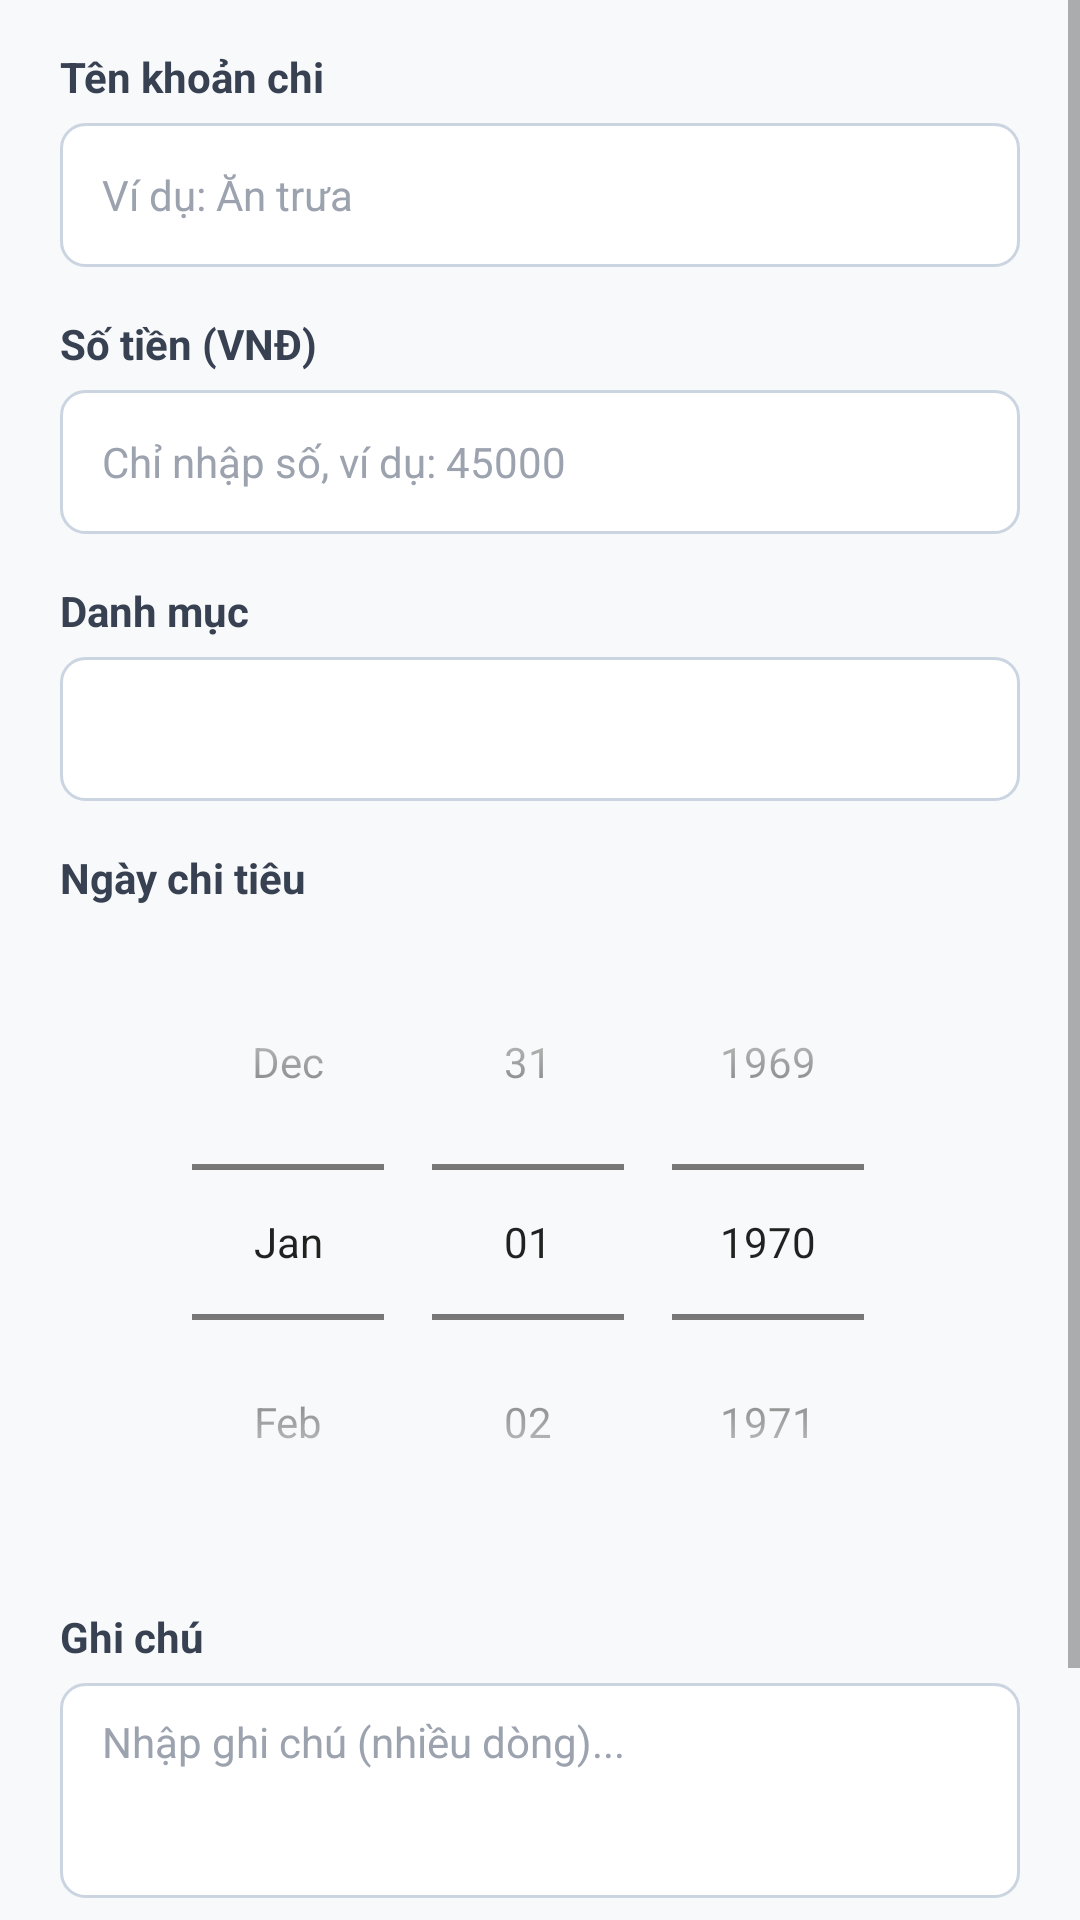

This screen was rendered from an Android layout file. Write that file and the resources it references.
<!-- AndroidManifest.xml: application theme Theme.QuanLyChiTieu -->
<!-- res/layout/activity_them_khoan_chi.xml -->
<?xml version="1.0" encoding="utf-8"?>
<FrameLayout xmlns:android="http://schemas.android.com/apk/res/android"
    android:layout_width="match_parent"
    android:layout_height="match_parent"
    android:fitsSystemWindows="true"
    android:background="#F8F9FA">

    <ScrollView
        android:layout_width="match_parent"
        android:layout_height="match_parent"
        android:fillViewport="true">

        <LinearLayout
            android:layout_width="match_parent"
            android:layout_height="wrap_content"
            android:orientation="vertical"
            android:paddingHorizontal="20dp"
            android:paddingVertical="16dp">

            
            <TextView
                android:layout_width="wrap_content"
                android:layout_height="wrap_content"
                android:text="Tên khoản chi"
                android:textColor="#374151"
                android:textSize="14sp"
                android:textStyle="bold" />

            <EditText
                android:id="@+id/etTenKhoanChi"
                android:layout_width="match_parent"
                android:layout_height="48dp"
                android:layout_marginTop="6dp"
                android:background="@drawable/bg_input_field"
                android:hint="Ví dụ: Ăn trưa"
                android:inputType="text"
                android:paddingHorizontal="14dp"
                android:textColor="#111827"
                android:textColorHint="#9CA3AF"
                android:textSize="14sp" />

            
            <TextView
                android:layout_width="wrap_content"
                android:layout_height="wrap_content"
                android:layout_marginTop="16dp"
                android:text="Số tiền (VNĐ)"
                android:textColor="#374151"
                android:textSize="14sp"
                android:textStyle="bold" />

            <EditText
                android:id="@+id/etSoTien"
                android:layout_width="match_parent"
                android:layout_height="48dp"
                android:layout_marginTop="6dp"
                android:background="@drawable/bg_input_field"
                android:hint="Chỉ nhập số, ví dụ: 45000"
                android:inputType="number"
                android:paddingHorizontal="14dp"
                android:textColor="#111827"
                android:textColorHint="#9CA3AF"
                android:textSize="14sp" />

            
            <TextView
                android:layout_width="wrap_content"
                android:layout_height="wrap_content"
                android:layout_marginTop="16dp"
                android:text="Danh mục"
                android:textColor="#374151"
                android:textSize="14sp"
                android:textStyle="bold" />

            <Spinner
                android:id="@+id/spDanhMuc"
                android:layout_width="match_parent"
                android:layout_height="48dp"
                android:layout_marginTop="6dp"
                android:background="@drawable/bg_input_field"
                android:paddingHorizontal="14dp" />

            
            <TextView
                android:layout_width="wrap_content"
                android:layout_height="wrap_content"
                android:layout_marginTop="16dp"
                android:text="Ngày chi tiêu"
                android:textColor="#374151"
                android:textSize="14sp"
                android:textStyle="bold" />

            <DatePicker
                android:id="@+id/dpNgayChiTieu"
                android:layout_width="match_parent"
                android:layout_height="wrap_content"
                android:layout_gravity="center_horizontal"
                android:layout_marginTop="6dp"
                android:calendarViewShown="false"
                android:datePickerMode="spinner" />

            
            <TextView
                android:layout_width="wrap_content"
                android:layout_height="wrap_content"
                android:layout_marginTop="16dp"
                android:text="Ghi chú"
                android:textColor="#374151"
                android:textSize="14sp"
                android:textStyle="bold" />

            <EditText
                android:id="@+id/etGhiChu"
                android:layout_width="match_parent"
                android:layout_height="wrap_content"
                android:layout_marginTop="6dp"
                android:background="@drawable/bg_input_field"
                android:gravity="top|start"
                android:hint="Nhập ghi chú (nhiều dòng)..."
                android:inputType="textMultiLine"
                android:minLines="3"
                android:paddingHorizontal="14dp"
                android:paddingVertical="10dp"
                android:textColor="#111827"
                android:textColorHint="#9CA3AF"
                android:textSize="14sp" />

            
            <androidx.appcompat.widget.AppCompatButton
                android:id="@+id/btnLuuKhoanChi"
                android:layout_width="match_parent"
                android:layout_height="48dp"
                android:layout_marginTop="24dp"
                android:layout_marginBottom="16dp"
                android:background="@drawable/bg_button_green"
                android:text="Lưu khoản chi"
                android:textAllCaps="false"
                android:textColor="#FFFFFF"
                android:textSize="16sp"
                android:textStyle="bold" />

        </LinearLayout>
    </ScrollView>
</FrameLayout>
<!-- resources referenced by this layout -->
<resources>
  <!-- drawable bg_button_green (drawable) -->
  <?xml version="1.0" encoding="utf-8"?>
  <shape xmlns:android="http://schemas.android.com/apk/res/android"
      android:shape="rectangle">
      <solid android:color="#1D4ED8" />
      <corners android:radius="28dp" />
  </shape>
  <!-- drawable bg_input_field (drawable) -->
  <?xml version="1.0" encoding="utf-8"?>
  <shape xmlns:android="http://schemas.android.com/apk/res/android"
      android:shape="rectangle">
      <solid android:color="#FFFFFF" />
      <stroke
          android:width="1dp"
          android:color="#CBD5E1" />
      <corners android:radius="8dp" />
  </shape>
  <style name="Theme.QuanLyChiTieu" parent="Theme.MaterialComponents.DayNight.DarkActionBar">
          <item name="colorPrimary">@color/primary_blue</item>
          <item name="colorPrimaryVariant">@color/primary_blue_dark</item>
          <item name="colorOnPrimary">@color/white</item>
          <item name="android:statusBarColor">@color/primary_blue_dark</item>
      </style>
  <color name="primary_blue">#1D4ED8</color>
  <color name="primary_blue_dark">#1E293B</color>
  <color name="white">#FFFFFFFF</color>
</resources>
